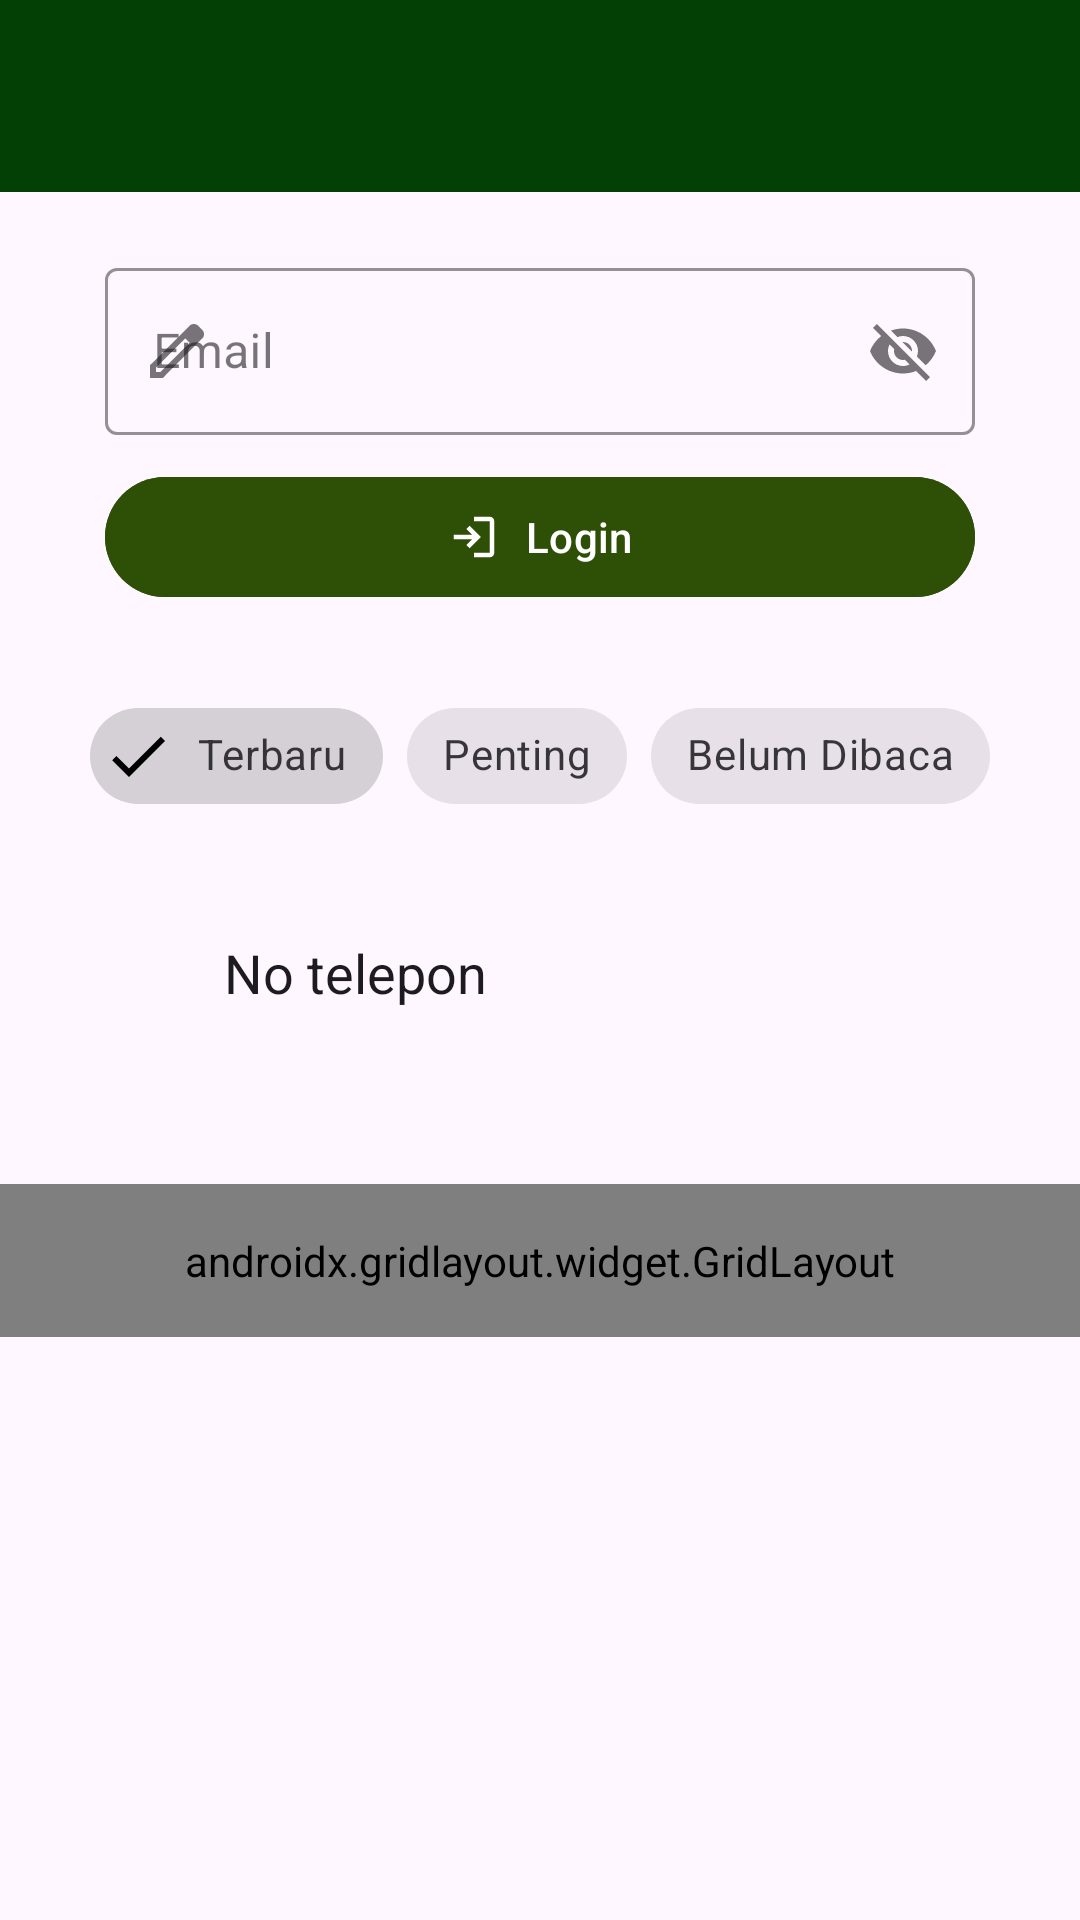

Layout XML and referenced resources for this Android screen:
<!-- AndroidManifest.xml: application theme Theme.Ayu_3TIF -->
<!-- res/layout/activity_tenth.xml -->
<?xml version="1.0" encoding="utf-8"?>
<androidx.constraintlayout.widget.ConstraintLayout xmlns:android="http://schemas.android.com/apk/res/android"
    xmlns:app="http://schemas.android.com/apk/res-auto"
    xmlns:tools="http://schemas.android.com/tools"
    android:id="@+id/main"
    android:layout_width="match_parent"
    android:layout_height="match_parent"
    tools:context=".Home.pertemuan_10.TenthActivity">

    <androidx.appcompat.widget.Toolbar
        android:id="@+id/toolbar"
        android:layout_width="match_parent"
        android:layout_height="?attr/actionBarSize"
        android:background="?attr/colorPrimary"
        app:layout_constraintEnd_toEndOf="parent"
        app:layout_constraintStart_toStartOf="parent"
        app:layout_constraintTop_toTopOf="parent"
        app:layout_scrollFlags="scroll|enterAlways"
        app:subtitleTextColor="@android:color/white"
        android:backgroundTint="#034006"
        app:titleTextColor="@android:color/white" />
    <com.google.android.material.textfield.TextInputLayout
        android:id="@+id/textInputLayout"
        style="@style/Widget.MaterialComponents.TextInputLayout.OutlinedBox"
        android:layout_width="match_parent"
        android:layout_height="wrap_content"
        android:layout_marginHorizontal="35dp"
        android:layout_marginTop="20dp"
        app:boxStrokeColor="#034006"
        android:hint="Email"
        app:endIconMode="password_toggle"

        app:layout_constraintEnd_toEndOf="parent"
        app:layout_constraintStart_toStartOf="parent"
        app:layout_constraintTop_toBottomOf="@+id/toolbar"
        app:startIconDrawable="@drawable/ic_edit">

        <com.google.android.material.textfield.TextInputEditText
            android:id="@+id/etEmail"
            android:layout_width="match_parent"
            android:layout_height="wrap_content"
            android:inputType="textEmailAddress" />
    </com.google.android.material.textfield.TextInputLayout>
    <com.google.android.material.button.MaterialButton
        android:id="@+id/btnLogin"
        android:layout_width="match_parent"
        android:layout_height="wrap_content"
        android:layout_marginHorizontal="35dp"
        android:layout_marginTop="10dp"
        android:text="Login"
        app:iconGravity="textStart"
        app:icon="@drawable/ic_login"
        app:rippleColor="#8BF28E"
        app:layout_constraintEnd_toEndOf="parent"
        app:layout_constraintStart_toStartOf="parent"
        android:backgroundTint="#2E5006"
        app:layout_constraintTop_toBottomOf="@+id/textInputLayout" />
    <com.google.android.material.chip.ChipGroup
        android:id="@+id/chipGroupFilter"
        android:layout_width="wrap_content"
        android:layout_height="wrap_content"
        android:layout_marginTop="25dp"
        app:layout_constraintEnd_toEndOf="parent"
        app:layout_constraintStart_toStartOf="parent"
        app:layout_constraintTop_toBottomOf="@+id/btnLogin"
        app:singleSelection="true">

        <com.google.android.material.chip.Chip
            android:id="@+id/chipTerbaru"
            style="@style/Widget.MaterialComponents.Chip.Filter"
            android:layout_width="wrap_content"
            android:layout_height="wrap_content"
            android:checked="true"
            android:text="Terbaru" />

        <com.google.android.material.chip.Chip
            android:id="@+id/chipPenting"
            style="@style/Widget.MaterialComponents.Chip.Filter"
            android:layout_width="wrap_content"
            android:layout_height="wrap_content"
            android:text="Penting" />

        <com.google.android.material.chip.Chip
            android:id="@+id/chipBelumDibaca"
            style="@style/Widget.MaterialComponents.Chip.Filter"
            android:layout_width="wrap_content"
            android:layout_height="wrap_content"
            android:text="Belum Dibaca" />




    </com.google.android.material.chip.ChipGroup>

    <EditText
        android:id="@+id/editPhone"
        android:layout_width="wrap_content"
        android:layout_height="wrap_content"
        android:layout_marginTop="36dp"
        android:background="@drawable/edit_text_background"
        android:ems="10"
        android:inputType="text"
        android:text="No telepon"
        app:layout_constraintEnd_toEndOf="parent"
        app:layout_constraintHorizontal_bias="0.497"
        app:layout_constraintStart_toStartOf="parent"
        app:layout_constraintTop_toBottomOf="@+id/chipGroupFilter" />

    <androidx.gridlayout.widget.GridLayout
        android:layout_width="match_parent"
        android:layout_height="wrap_content"
        android:layout_marginBottom="136dp"
        android:padding="16dp"
        app:columnCount="3"
        app:layout_constraintBottom_toBottomOf="parent"
        app:layout_constraintEnd_toEndOf="parent"
        app:layout_constraintStart_toStartOf="parent"
        app:layout_constraintTop_toBottomOf="@+id/editPhone"
        app:useDefaultMargins="true">

        <com.google.android.material.button.MaterialButton
            android:text="Menu 1"
            app:layout_columnWeight="1"
            app:layout_gravity="fill_horizontal" />

        <com.google.android.material.button.MaterialButton
            android:text="Menu 2"
            app:layout_columnWeight="1"
            app:layout_gravity="fill_horizontal" />

        <com.google.android.material.button.MaterialButton
            android:text="Menu 3"
            app:layout_columnWeight="1"
            app:layout_gravity="fill_horizontal" />

        <com.google.android.material.button.MaterialButton
            android:text="Menu 4"
            app:layout_columnWeight="1"
            app:layout_gravity="fill_horizontal" />

        <com.google.android.material.button.MaterialButton
            android:text="Menu 5"
            app:layout_columnWeight="1"
            app:layout_gravity="fill_horizontal" />

        <com.google.android.material.button.MaterialButton
            android:text="Menu 6"
            app:layout_columnWeight="1"
            app:layout_gravity="fill_horizontal" />

    </androidx.gridlayout.widget.GridLayout>
</androidx.constraintlayout.widget.ConstraintLayout>
<!-- resources referenced by this layout -->
<resources>
  <!-- drawable ic_edit (drawable) -->
  <vector xmlns:android="http://schemas.android.com/apk/res/android" android:height="24dp" android:tint="#120303" android:viewportHeight="960" android:viewportWidth="960" android:width="24dp">
        
      <path android:fillColor="@android:color/white" android:pathData="M200,760L257,760L648,369L591,312L200,703L200,760ZM120,840L120,670L648,143Q660,132 674.5,126Q689,120 705,120Q721,120 736,126Q751,132 762,144L817,200Q829,211 834.5,226Q840,241 840,256Q840,272 834.5,286.5Q829,301 817,313L290,840L120,840ZM760,256L760,256L704,200L704,200L760,256ZM619,341L591,312L591,312L648,369L648,369L619,341Z"/>
      
  </vector>
  <!-- drawable ic_login (drawable) -->
  <vector xmlns:android="http://schemas.android.com/apk/res/android" android:autoMirrored="true" android:height="24dp" android:tint="#120303" android:viewportHeight="960" android:viewportWidth="960" android:width="24dp">
        
      <path android:fillColor="@android:color/white" android:pathData="M480,840L480,760L760,760Q760,760 760,760Q760,760 760,760L760,200Q760,200 760,200Q760,200 760,200L480,200L480,120L760,120Q793,120 816.5,143.5Q840,167 840,200L840,760Q840,793 816.5,816.5Q793,840 760,840L480,840ZM400,680L345,622L447,520L120,520L120,440L447,440L345,338L400,280L600,480L400,680Z"/>
      
  </vector>
  <style name="Theme.Ayu_3TIF" parent="Base.Theme.Ayu_3TIF" />
  <style name="Base.Theme.Ayu_3TIF" parent="Theme.Material3.DayNight.NoActionBar">
          
          
      </style>
</resources>
